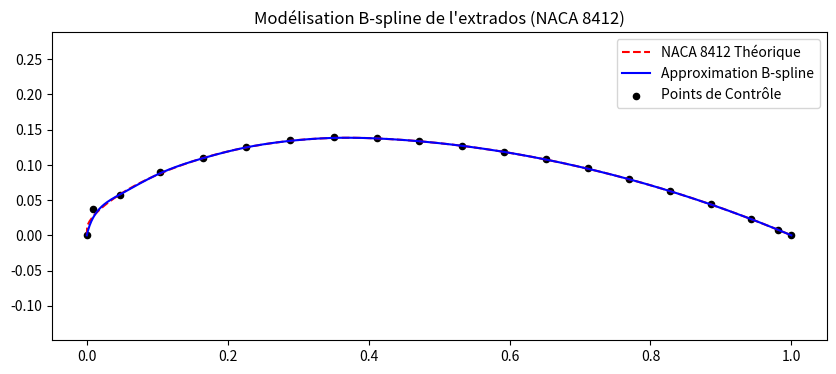

Reproduce this figure in Python.
import numpy as np
import matplotlib.pyplot as plt
from scipy.interpolate import BSpline
from scipy.linalg import lstsq

def naca_4digits(x, m, p, t):
    """Génère les coordonnées exactes d'un profil NACA 4 chiffres."""
    # Distribution d'épaisseur (Source p. 16/23)
    yt = 5 * t * (0.2969*np.sqrt(x) - 0.1260*x - 0.3516*x**2 + 
                  0.2843*x**3 - 0.1036*x**4)
    
    yc = np.zeros_like(x)
    dyc = np.zeros_like(x)
    
    # Ligne de cambrure et pente (Source p. 23)
    mask = x <= p
    if p > 0:
        yc[mask] = (m / p**2) * (2*p*x[mask] - x[mask]**2)
        dyc[mask] = (2*m / p**2) * (p - x[mask])
        yc[~mask] = (m / (1-p)**2) * ((1-2*p) + 2*p*x[~mask] - x[~mask]**2)
        dyc[~mask] = (2*m / (1-p)**2) * (p - x[~mask])
    
    theta = np.arctan(dyc)
    xu = x - yt * np.sin(theta)
    yu = yc + yt * np.cos(theta)
    xl = x + yt * np.sin(theta)
    yl = yc - yt * np.cos(theta)
    return xu, yu, xl, yl

# Paramétrage
N_data = 200
n_ctrl = 20
k = 3
u = np.linspace(0, 1, N_data)
xu_naca, yu_naca, xl_naca, yl_naca = naca_4digits(u, 0.08, 0.4, 0.12)

# Vecteur de nœuds vissé (Multiplicité k+1 aux bords)
knots = np.zeros(n_ctrl + k + 1)
knots[k:n_ctrl+1] = np.linspace(0, 1, n_ctrl - k + 1)
knots[n_ctrl+1:] = 1.0

# Construction de la matrice de base A
A = np.zeros((N_data, n_ctrl))
for j in range(n_ctrl):
    coeffs = np.zeros(n_ctrl)
    coeffs[j] = 1.0
    A[:, j] = BSpline(knots, coeffs, k)(u)

def fit_profile(x_data, y_data):
    A_int = A[:, 1:-1]
    # RHS avec soustraction des contributions des extrémités fixées
    rhs_x = x_data - A[:, 0]*x_data[0] - A[:, -1]*x_data[-1]
    rhs_y = y_data - A[:, 0]*y_data[0] - A[:, -1]*y_data[-1]
    
    xi, _, _, _ = lstsq(A_int, rhs_x)
    yi, _, _, _ = lstsq(A_int, rhs_y)
    
    X_ctrl = np.concatenate(([x_data[0]], xi, [x_data[-1]]))
    Y_ctrl = np.concatenate(([y_data[0]], yi, [y_data[-1]]))
    return X_ctrl, Y_ctrl

# Fitting de l'extrados
Xc, Yc = fit_profile(xu_naca, yu_naca)
sp = BSpline(knots, np.column_stack((Xc, Yc)), k)
u_fine = np.linspace(0, 1, 500)
fitted_curve = sp(u_fine)

# Visualisation
plt.figure(figsize=(10, 4))
plt.plot(xu_naca, yu_naca, 'r--', label='NACA 8412 Théorique')
plt.plot(fitted_curve[:, 0], fitted_curve[:, 1], 'b-', label='Approximation B-spline')
plt.scatter(Xc, Yc, color='black', s=20, label='Points de Contrôle')
plt.axis('equal')
plt.legend()
plt.title("Modélisation B-spline de l'extrados (NACA 8412)")
plt.show()
